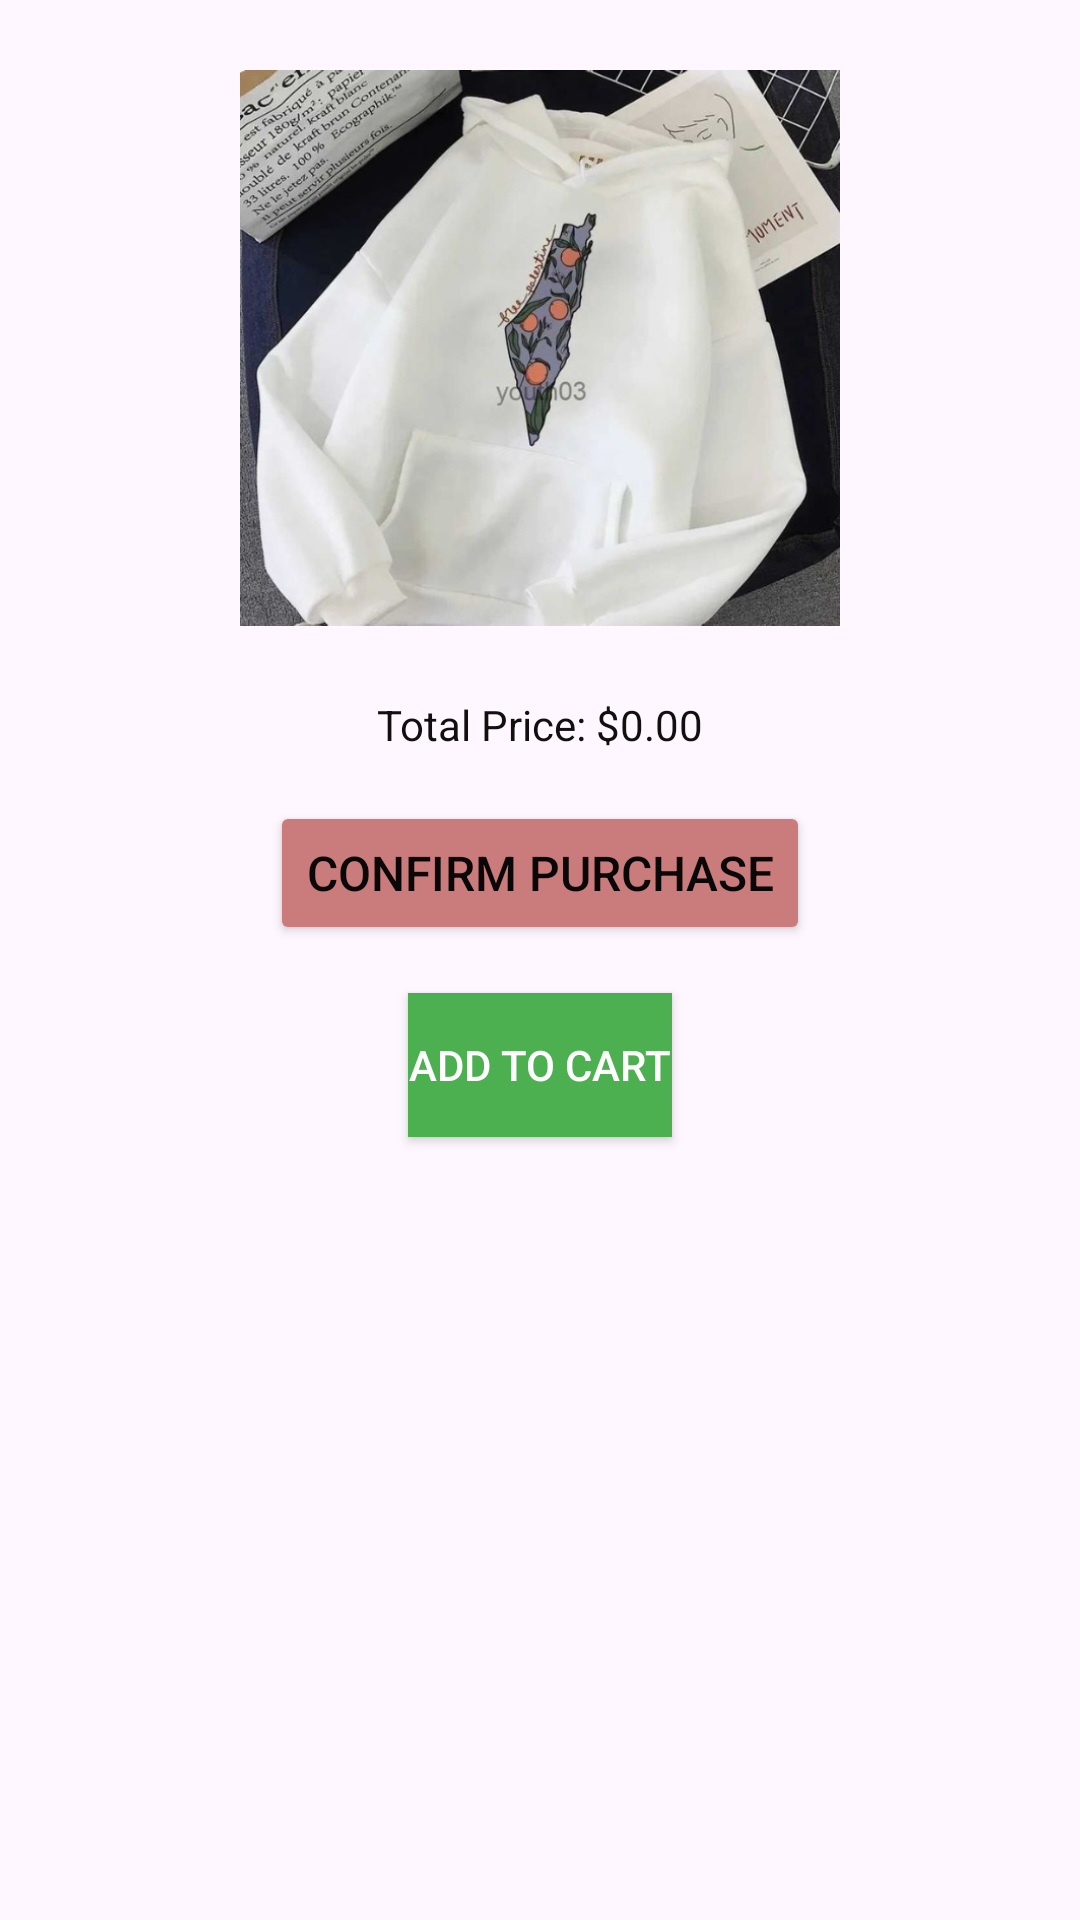

Write the Android layout XML for this screen, with the resource values it uses.
<!-- AndroidManifest.xml: activity theme Theme.PalestineTShirtDesigner -->
<!-- res/layout/activity_interface4.xml -->
<?xml version="1.0" encoding="utf-8"?>
<RelativeLayout xmlns:android="http://schemas.android.com/apk/res/android"
    xmlns:app="http://schemas.android.com/apk/res-auto"
    android:layout_width="match_parent"
    android:layout_height="match_parent"
    >

    
    <ImageView
        android:id="@+id/imageViewFinalDesign"
        android:layout_width="200dp"
        android:layout_height="200dp"
        android:layout_centerHorizontal="true"
        android:layout_marginTop="16dp"
        android:src="@drawable/d44" />

    
    <TextView
        android:id="@+id/textViewPrice"
        android:layout_width="wrap_content"
        android:layout_height="wrap_content"
        android:layout_below="@id/imageViewFinalDesign"
        android:layout_centerHorizontal="true"
        android:layout_marginTop="16dp"
        android:text="Total Price: $0.00"
        android:textColor="#120F0F" /> 

    
    <Button
        android:id="@+id/buttonConfirmPurchase"
        android:layout_width="wrap_content"
        android:layout_height="wrap_content"
        android:layout_below="@id/textViewPrice"
        android:layout_centerHorizontal="true"
        android:layout_marginTop="16dp"
        android:backgroundTint="#CA7B7B"
        android:drawablePadding="8dp"
        android:drawableTint="#B66565"
        android:foregroundTint="#D88686"
        android:padding="12dp"
        android:shadowColor="#AF7171"
        android:text="Confirm Purchase"
        android:textColor="#090707"
        android:textColorHighlight="#B56161"
        android:textColorLink="#E86767"
        android:textSize="16sp"
        app:rippleColor="#D57575"
        app:strokeColor="#CF7C7C" />

    
    <Button
        android:id="@+id/buttonAddToCart"
        android:layout_width="wrap_content"
        android:layout_height="wrap_content"
        android:layout_below="@id/buttonConfirmPurchase"
        android:layout_centerHorizontal="true"
        android:layout_marginTop="16dp"
        android:text="Add to Cart"
        android:textColor="#FFFFFF"
        android:background="#4CAF50" /> 

</RelativeLayout>
<!-- resources referenced by this layout -->
<resources>
  <!-- drawable d44: png bitmap (drawable, 356662 bytes) -->
  <style name="Theme.PalestineTShirtDesigner" parent="Base.Theme.PalestineTShirtDesigner" />
  <style name="Base.Theme.PalestineTShirtDesigner" parent="Theme.Material3.DayNight.NoActionBar">
          
          
      </style>
</resources>
